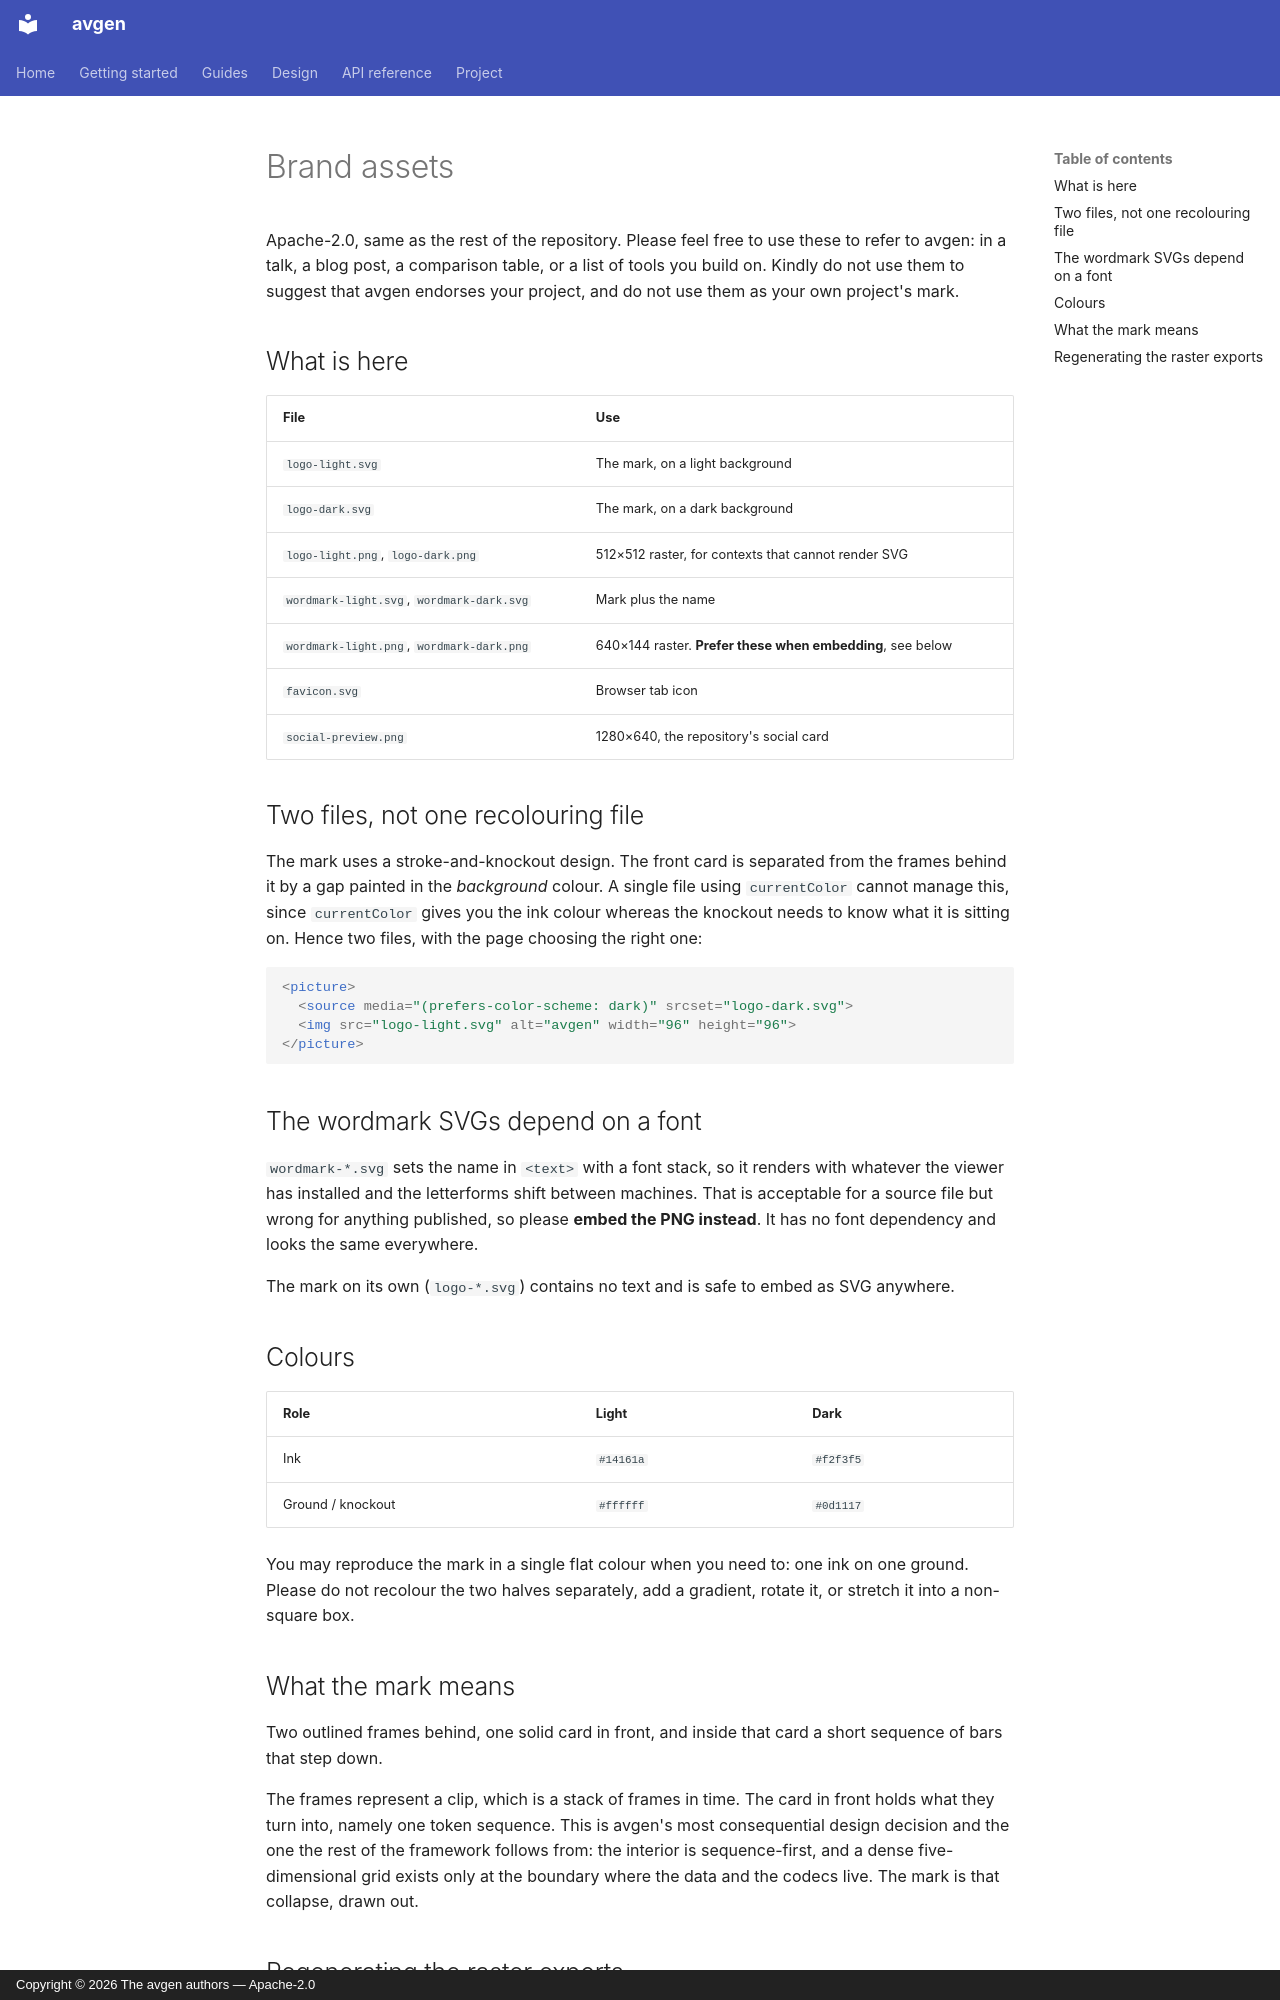

repository: thesvj/avgen · page: assets/index.html · generator: mkdocs · copyright: Copyright © 2026 The avgen authors — Apache-2.0

# Brand assets

Apache-2.0, same as the rest of the repository. Please feel free to use these to
refer to avgen: in a talk, a blog post, a comparison table, or a list of tools
you build on. Kindly do not use them to suggest that avgen endorses your
project, and do not use them as your own project's mark.

## What is here

| File | Use |
|---|---|
| `logo-light.svg` | The mark, on a light background |
| `logo-dark.svg` | The mark, on a dark background |
| `logo-light.png`, `logo-dark.png` | 512×512 raster, for contexts that cannot render SVG |
| `wordmark-light.svg`, `wordmark-dark.svg` | Mark plus the name |
| `wordmark-light.png`, `wordmark-dark.png` | 640×144 raster. **Prefer these when embedding**, see below |
| `favicon.svg` | Browser tab icon |
| `social-preview.png` | 1280×640, the repository's social card |

## Two files, not one recolouring file

The mark uses a stroke-and-knockout design. The front card is separated from the
frames behind it by a gap painted in the *background* colour. A single file using
`currentColor` cannot manage this, since `currentColor` gives you the ink colour
whereas the knockout needs to know what it is sitting on. Hence two files, with
the page choosing the right one:

```html
<picture>
  <source media="(prefers-color-scheme: dark)" srcset="logo-dark.svg">
  <img src="logo-light.svg" alt="avgen" width="96" height="96">
</picture>
```

## The wordmark SVGs depend on a font

`wordmark-*.svg` sets the name in `<text>` with a font stack, so it renders with
whatever the viewer has installed and the letterforms shift between machines.
That is acceptable for a source file but wrong for anything published, so please
**embed the PNG instead**. It has no font dependency and looks the same
everywhere.

The mark on its own (`logo-*.svg`) contains no text and is safe to embed as SVG
anywhere.

## Colours

| Role | Light | Dark |
|---|---|---|
| Ink | `#14161a` | `#f2f3f5` |
| Ground / knockout | `#ffffff` | `#0d1117` |

You may reproduce the mark in a single flat colour when you need to: one ink on
one ground. Please do not recolour the two halves separately, add a gradient,
rotate it, or stretch it into a non-square box.

## What the mark means

Two outlined frames behind, one solid card in front, and inside that card a
short sequence of bars that step down.

The frames represent a clip, which is a stack of frames in time. The card in
front holds what they turn into, namely one token sequence. This is avgen's most
consequential design decision and the one the rest of the framework follows
from: the interior is sequence-first, and a dense five-dimensional grid exists
only at the boundary where the data and the codecs live. The mark is that
collapse, drawn out.
